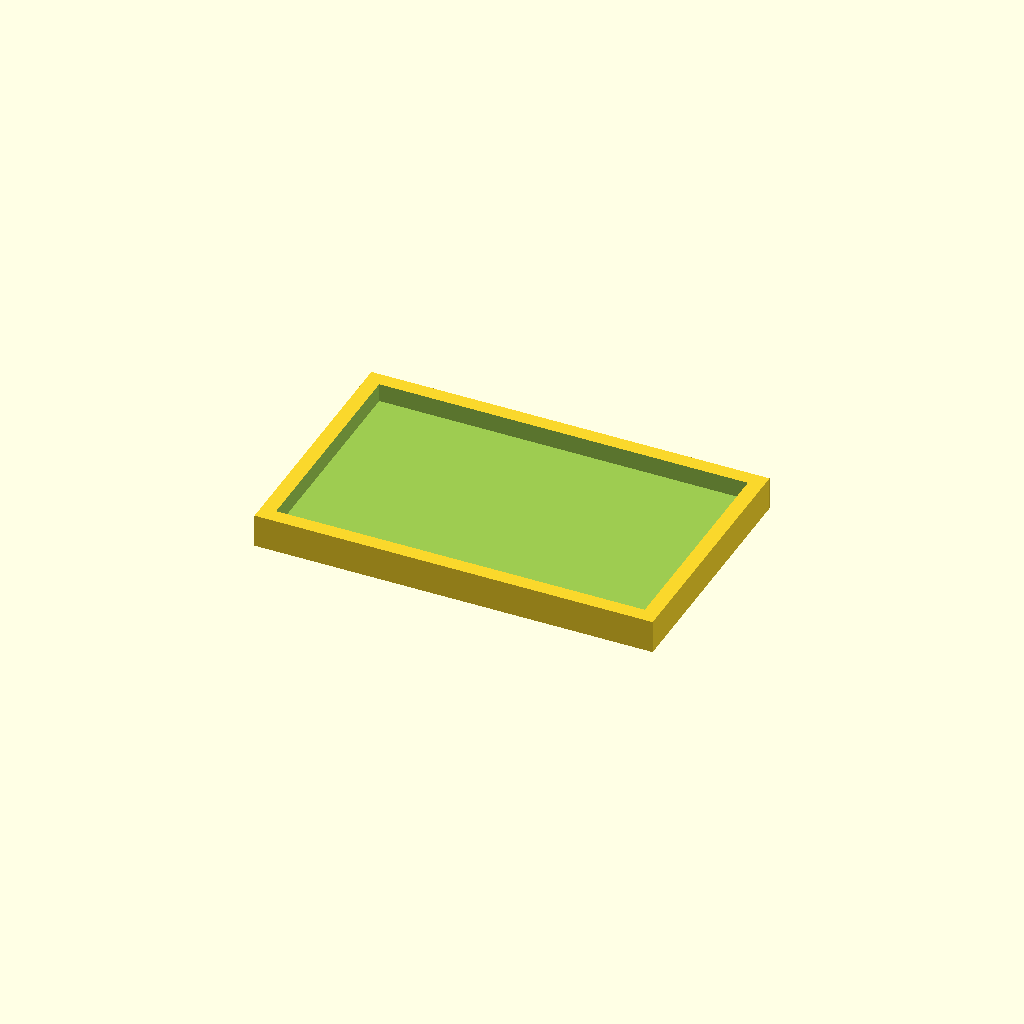
Cell 1: the model at its default parameters.
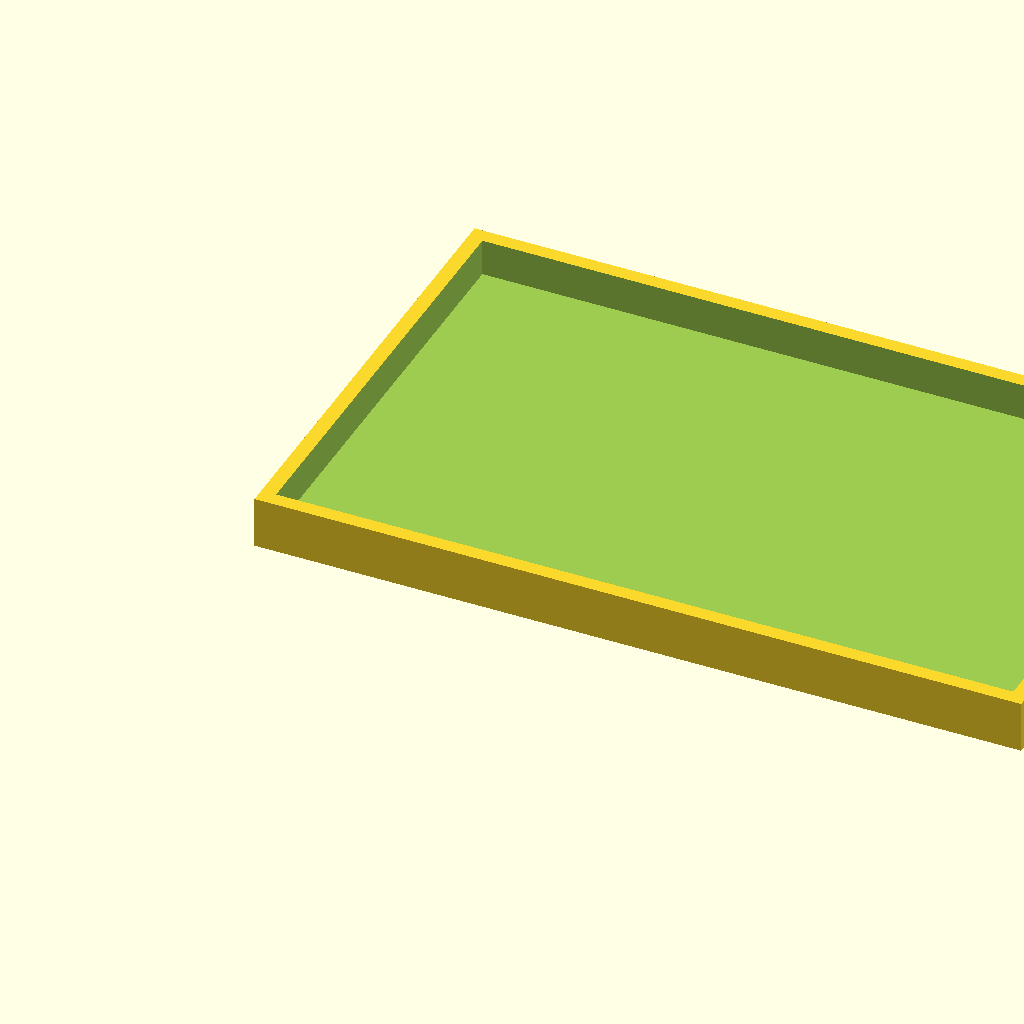
Cell 2: length = 20 (everything else at default).
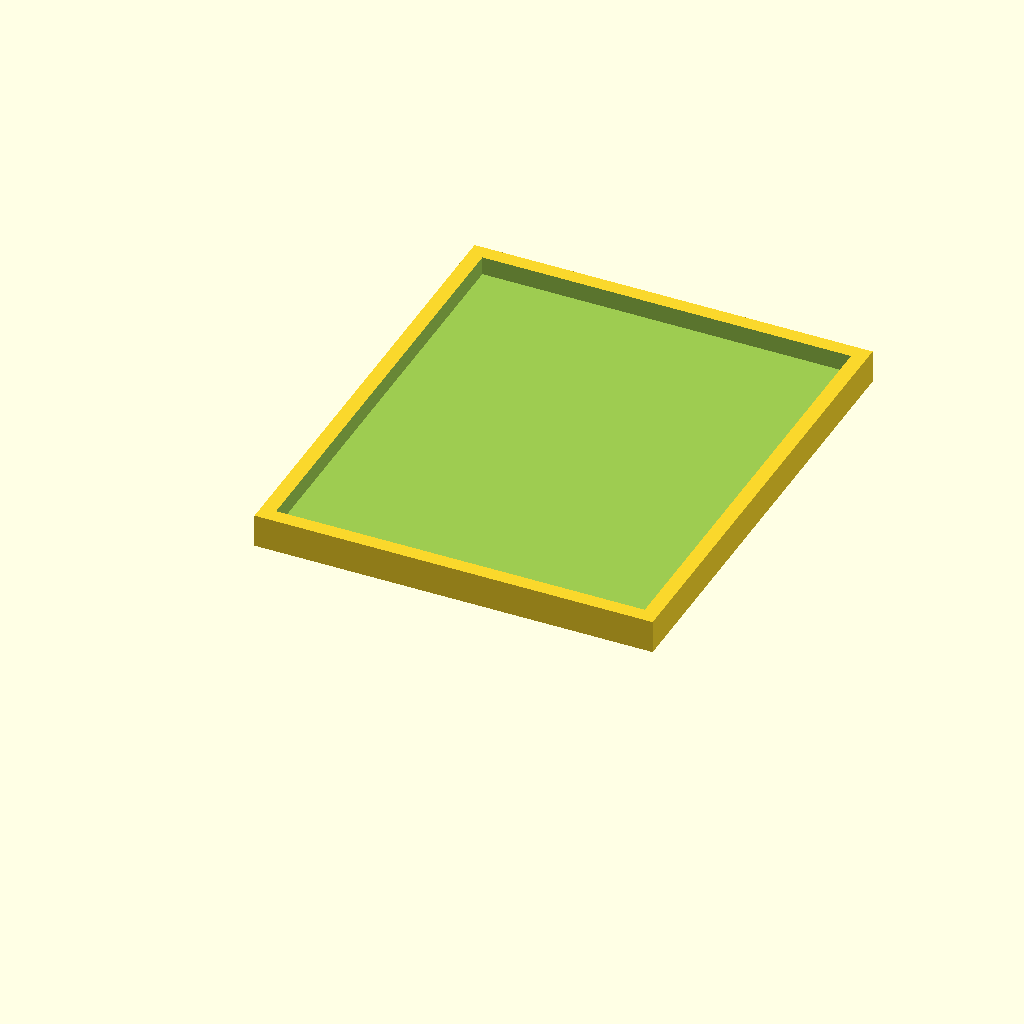
Cell 3: the same model with tray_rows = 12.
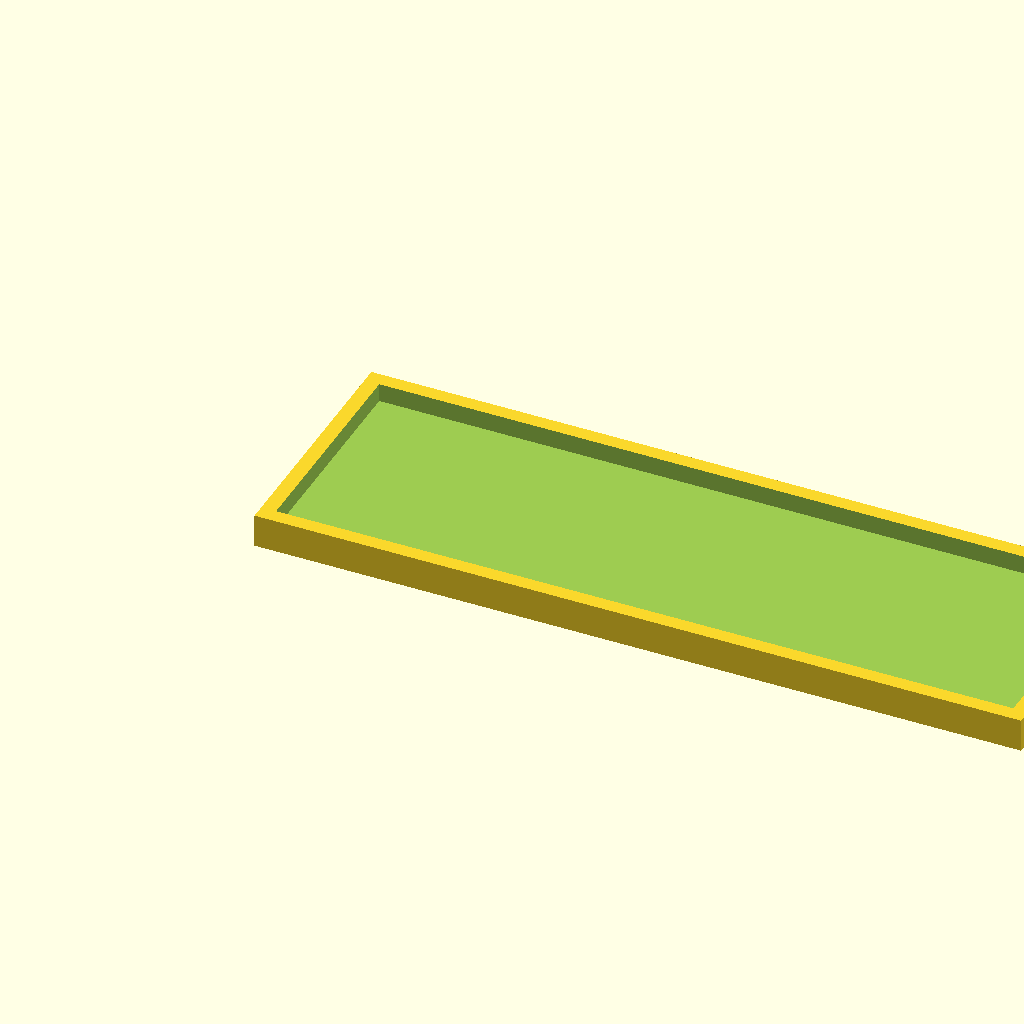
Cell 4: tray_cols = 20 (everything else at default).
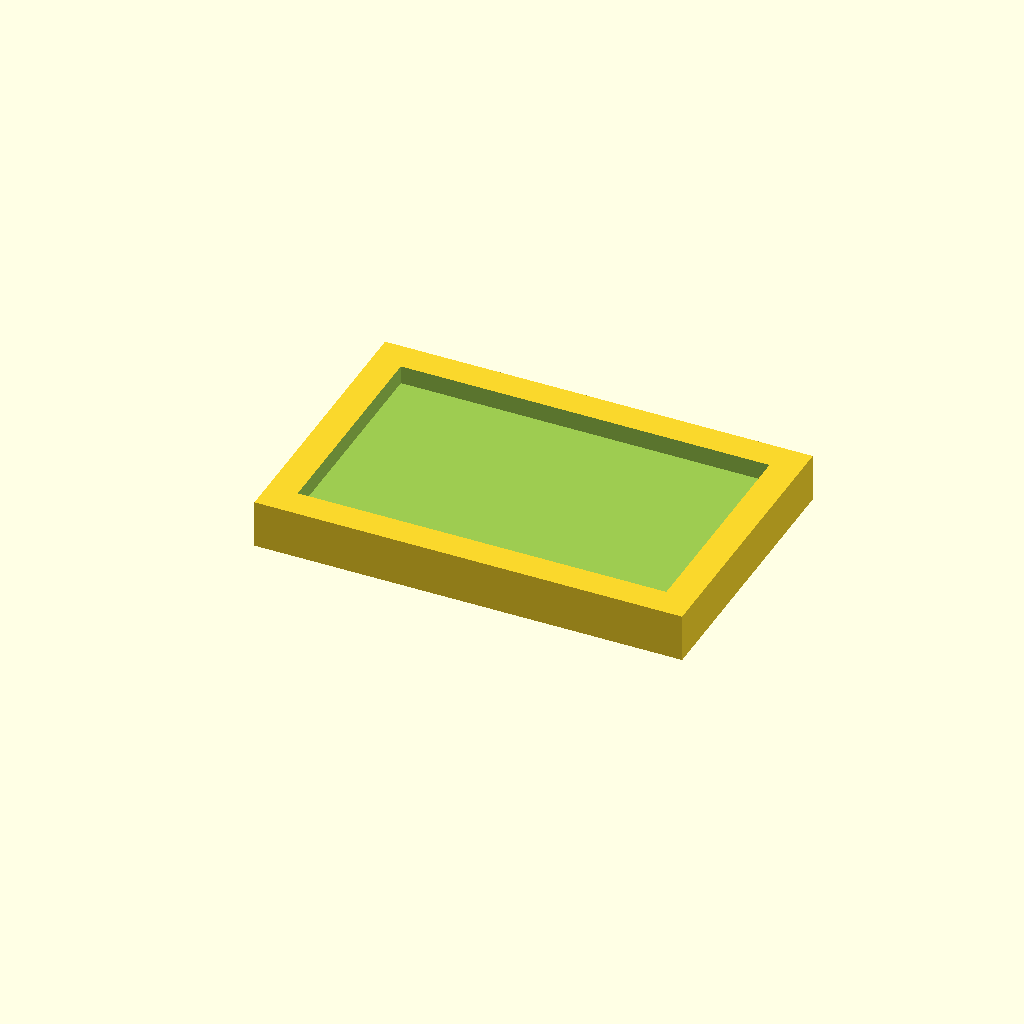
Cell 5: wall = 8 (everything else at default).
All cells are drawn from one camera (rotation 55°, 0°, 25°, orthographic, colour scheme Cornfield), so only the parameter changes between them.
Source of the model, scadFiles/561980/910502.scad:
// Size of one pentomino unit square (in mm)

length=10;



// Number of rows

tray_rows=6;



// Number of columns

tray_cols=10;



// Thickness of walls and floor (in mm)

wall=4;





module tray() {

	difference() {

		cube([tray_cols*length + 2*wall, tray_rows*length + 2*wall, length/2+wall]);

		translate([wall, wall, wall])

			cube([tray_cols*length, tray_rows*length, length/2+1]);

	}

}



tray();
Parameter table extracted from the source (name, type, default, range or options):
length: number, default 10
tray_rows: number, default 6
tray_cols: number, default 10
wall: number, default 4
